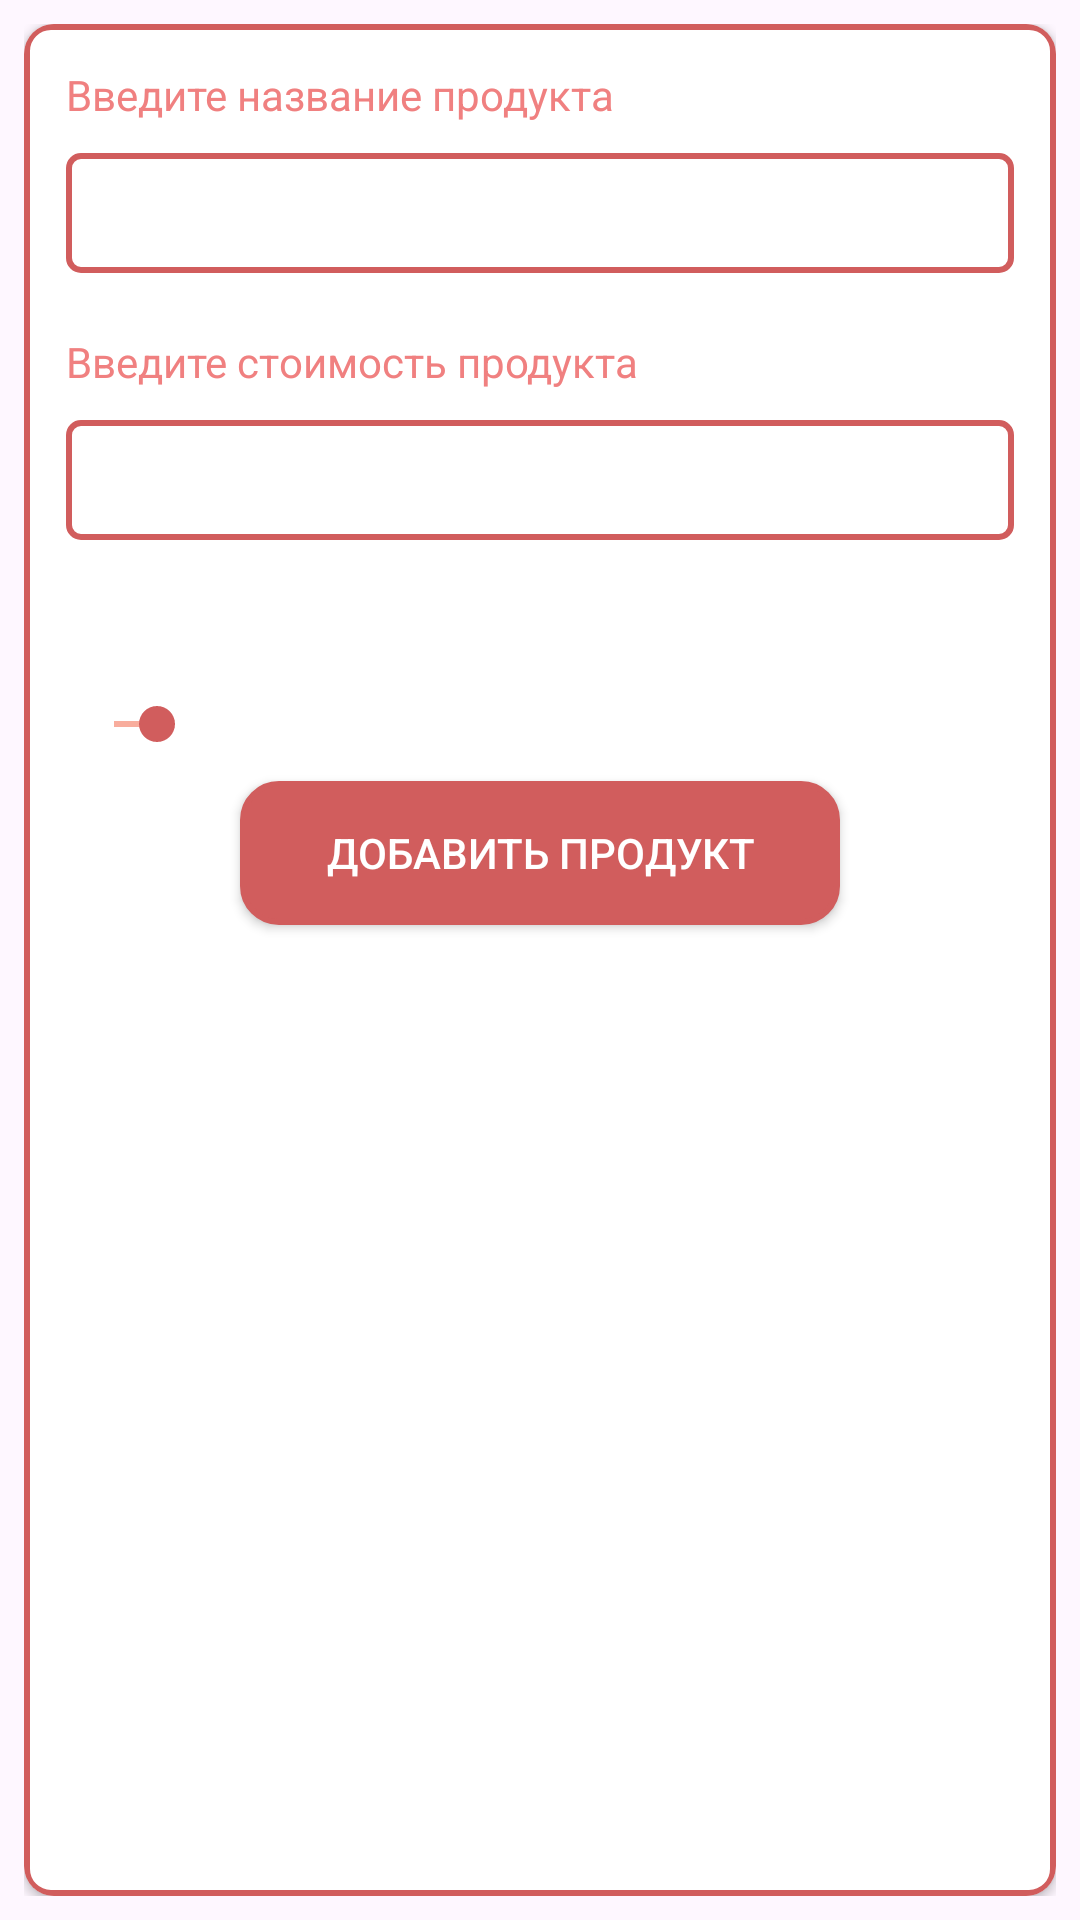

This screen was rendered from an Android layout file. Write that file and the resources it references.
<!-- AndroidManifest.xml: application theme Theme.ShoppingList -->
<!-- res/layout/adding_product_by_item_dialog.xml -->
<?xml version="1.0" encoding="utf-8"?>
<LinearLayout xmlns:android="http://schemas.android.com/apk/res/android"
    xmlns:app="http://schemas.android.com/apk/res-auto"
    android:layout_width="305sp"
    android:layout_height="wrap_content"
    android:orientation="vertical"
    android:padding="8sp">

    <androidx.cardview.widget.CardView
        android:layout_width="match_parent"
        android:layout_height="match_parent"
        android:foreground="@drawable/edit_text_border"
        app:cardCornerRadius="10sp">

        <LinearLayout
            android:layout_width="match_parent"
            android:layout_height="match_parent"
            android:orientation="vertical"
            android:padding="14sp">

            <TextView
                android:layout_width="match_parent"
                android:layout_height="wrap_content"
                android:textColor="@color/light_coral"
                android:text="@string/enter_product_name" />

            <EditText
                android:id="@+id/productName"
                android:layout_width="match_parent"
                android:layout_height="40sp"
                android:padding="4sp"
                android:layout_marginTop="10sp"
                android:background="@drawable/edit_text_border_hard" />

            <TextView
                android:layout_width="match_parent"
                android:textColor="@color/light_coral"
                android:layout_height="wrap_content"
                android:layout_marginTop="20sp"
                android:text="@string/enter_product_price" />

            <EditText
                android:id="@+id/productPrice"
                android:layout_width="match_parent"
                android:padding="4sp"
                android:layout_marginTop="10sp"
                android:layout_height="40sp"
                android:background="@drawable/edit_text_border_hard"
                android:inputType="numberDecimal|numberSigned" />

            <TextView
                android:id="@+id/seekBarItemValue"
                android:layout_width="match_parent"
                android:layout_height="wrap_content"
                android:layout_marginTop="10sp"
                android:gravity="center"
                android:textColor="@color/coral"
                android:textSize="24sp" />

            <androidx.appcompat.widget.AppCompatSeekBar
                android:id="@+id/seekBarItem"
                android:layout_width="match_parent"
                android:layout_height="wrap_content"
                android:layout_marginTop="10sp"
                android:max="20"
                android:progress="1"
                android:progressTint="@color/melon"
                android:thumbTint="@color/dark_coral" />

            <androidx.appcompat.widget.AppCompatButton
                android:id="@+id/addProductButton"
                android:layout_width="200sp"
                android:layout_height="wrap_content"
                android:layout_gravity="center"
                android:layout_marginTop="10sp"
                android:background="@drawable/border"
                android:text="@string/add_product"
                android:textColor="@color/white" />

        </LinearLayout>

    </androidx.cardview.widget.CardView>

</LinearLayout>
<!-- resources referenced by this layout -->
<resources>
  <color name="coral">#f4978e</color>
  <color name="dark_coral">#D15D5D</color>
  <color name="light_coral">#F08080</color>
  <color name="melon">#f8ad9d</color>
  <color name="white">#FFFFFFFF</color>
  <!-- drawable border (drawable) -->
  <?xml version="1.0" encoding="utf-8"?>
  <shape xmlns:android="http://schemas.android.com/apk/res/android" android:shape="rectangle" >
      <solid android:color="@color/dark_coral"/>
      <stroke android:width="2dp" android:color="@color/dark_coral"/>
      <corners android:radius="12dp" />
  </shape>
  <!-- drawable edit_text_border (drawable) -->
  <?xml version="1.0" encoding="utf-8"?>
  <shape xmlns:android="http://schemas.android.com/apk/res/android" android:shape="rectangle" >
      <stroke android:width="2dp" android:color="@color/dark_coral"/>
      <corners android:radius="8sp" />
  </shape>
  <!-- drawable edit_text_border_hard (drawable) -->
  <?xml version="1.0" encoding="utf-8"?>
  <shape xmlns:android="http://schemas.android.com/apk/res/android" android:shape="rectangle" >
      <stroke android:width="2dp" android:color="@color/dark_coral"/>
      <corners android:radius="4sp" />
  </shape>
  <string name="add_product">Добавить продукт</string>
  <string name="enter_product_name">Введите название продукта</string>
  <string name="enter_product_price">Введите стоимость продукта</string>
  <style name="Theme.ShoppingList" parent="Base.Theme.ShoppingList" />
  <style name="Base.Theme.ShoppingList" parent="Theme.Material3.DayNight.NoActionBar">
          
          
          <item name="colorPrimary">@color/cardview_dark_background</item>
          <item name="colorButtonNormal">@color/white</item>
          <item name="colorControlNormal">@color/white</item>
      </style>
</resources>
